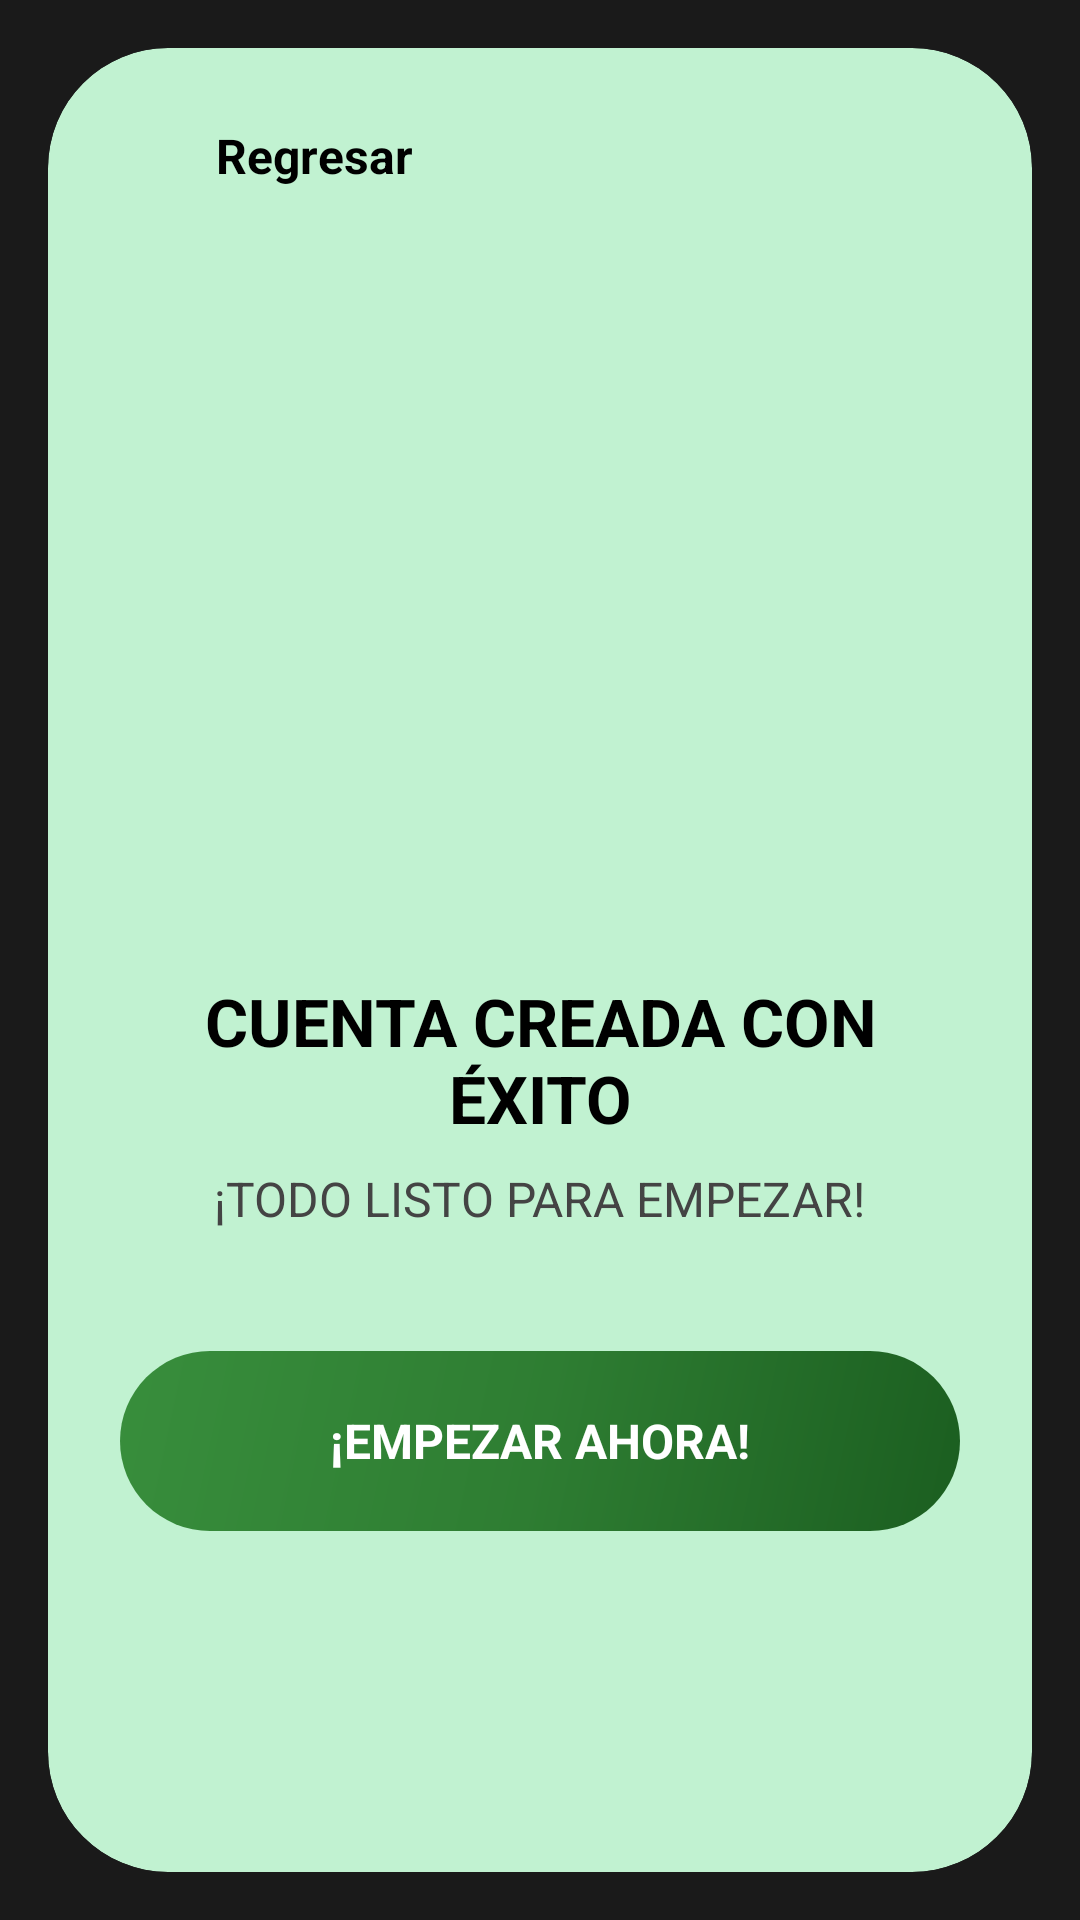

The Android layout XML behind this screen, and the referenced resources:
<!-- AndroidManifest.xml: application theme Theme.GreenhouseRepo -->
<!-- res/layout/cuenta_creada.xml -->
<?xml version="1.0" encoding="utf-8"?>
<ScrollView xmlns:android="http://schemas.android.com/apk/res/android"
    xmlns:app="http://schemas.android.com/apk/res-auto"
    android:layout_width="match_parent"
    android:layout_height="match_parent"
    android:background="#1A1A1A"
    android:fillViewport="true">

    <LinearLayout
        android:layout_width="match_parent"
        android:layout_height="wrap_content"
        android:gravity="center"
        android:padding="16dp">

        <androidx.cardview.widget.CardView
            android:layout_width="match_parent"
            android:layout_height="match_parent"
            app:cardBackgroundColor="#C1F2D1"
            app:cardCornerRadius="40dp"
            app:cardElevation="0dp">

            <LinearLayout
                android:layout_width="match_parent"
                android:layout_height="match_parent"
                android:orientation="vertical"
                android:padding="24dp">

                
                <LinearLayout
                    android:id="@+id/btn_back"
                    android:layout_width="wrap_content"
                    android:layout_height="wrap_content"
                    android:orientation="horizontal"
                    android:gravity="center_vertical"
                    android:clickable="true"
                    android:focusable="true">

                    <ImageView
                        android:layout_width="24dp"
                        android:layout_height="24dp"
                        android:src="@drawable/back"
                        app:tint="#000000" />

                    <TextView
                        android:layout_width="wrap_content"
                        android:layout_height="wrap_content"
                        android:layout_marginStart="8dp"
                        android:text="Regresar"
                        android:textColor="#000000"
                        android:textStyle="bold"
                        android:textSize="16sp" />
                </LinearLayout>

                
                <LinearLayout
                    android:layout_width="match_parent"
                    android:layout_height="match_parent"
                    android:gravity="center"
                    android:orientation="vertical">

                    <ImageView
                        android:id="@+id/logo_usuarioexitoso"
                        android:layout_width="140dp"
                        android:layout_height="140dp"
                        android:layout_marginBottom="32dp"
                        android:contentDescription="Icono de éxito"
                        android:src="@drawable/cuentacreada" />

                    <TextView
                        android:layout_width="wrap_content"
                        android:layout_height="wrap_content"
                        android:layout_marginBottom="8dp"
                        android:gravity="center"
                        android:text="CUENTA CREADA CON ÉXITO"
                        android:textColor="#000000"
                        android:textSize="22sp"
                        android:textStyle="bold" />

                    <TextView
                        android:layout_width="wrap_content"
                        android:layout_height="wrap_content"
                        android:layout_marginBottom="40dp"
                        android:gravity="center"
                        android:text="¡TODO LISTO PARA EMPEZAR!"
                        android:textColor="#444444"
                        android:textSize="16sp" />

                    
                    <androidx.appcompat.widget.AppCompatButton
                        android:id="@+id/btn_empezarahora"
                        android:layout_width="match_parent"
                        android:layout_height="60dp"
                        android:background="@drawable/btn_gradient"
                        android:gravity="center"
                        android:text="¡EMPEZAR AHORA!"
                        android:textColor="#FFFFFF"
                        android:textSize="16sp"
                        android:textStyle="bold" />

                </LinearLayout>

            </LinearLayout>
        </androidx.cardview.widget.CardView>
    </LinearLayout>
</ScrollView>
<!-- resources referenced by this layout -->
<resources>
  <!-- drawable btn_gradient (drawable) -->
  <?xml version="1.0" encoding="utf-8"?>
  <shape xmlns:android="http://schemas.android.com/apk/res/android"
      android:shape="rectangle">
      <gradient
          android:startColor="#1B5E20"
          android:centerColor="#2E7D32"
          android:endColor="#388E3C"
          android:angle="135" />
      <corners android:radius="50dp" />
  </shape>
  <style name="Theme.GreenhouseRepo" parent="android:Theme.Material.Light.NoActionBar" />
</resources>
